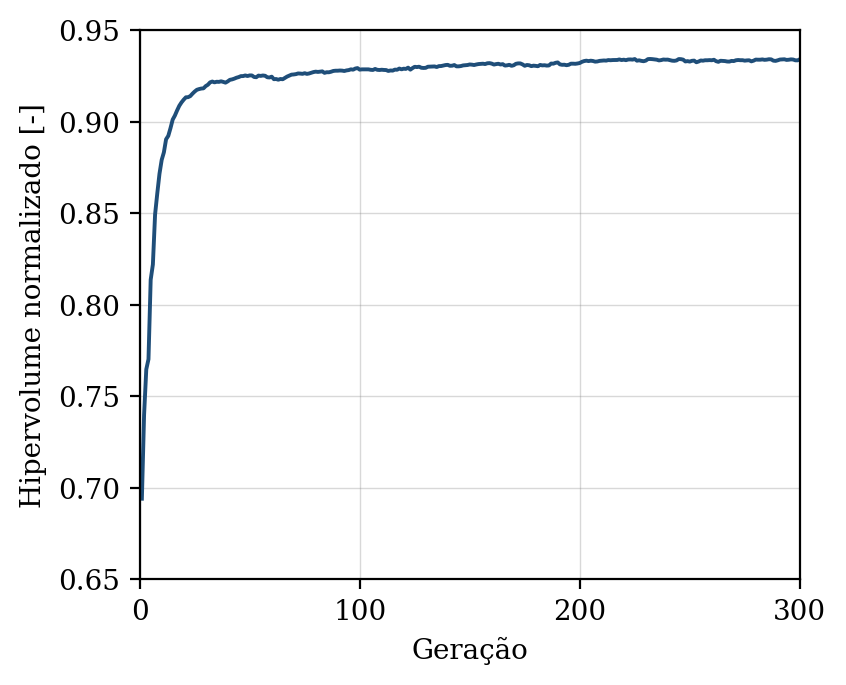

The data file committed next to this chart (first rows):
geracao, hipervolume, n_solucoes, n_avaliacoes
1, 0.694, 8, 50
2, 0.7399, 13, 100
3, 0.7647, 20, 150
4, 0.7702, 23, 200
5, 0.8136, 23, 250
6, 0.822, 31, 300
7, 0.8493, 31, 350
8, 0.8608, 41, 400
9, 0.8715, 50, 450
10, 0.8791, 50, 500
11, 0.8832, 50, 550
12, 0.8903, 50, 600
13, 0.8922, 50, 650
14, 0.8964, 49, 700
15, 0.9011, 50, 750
16, 0.9033, 50, 800
17, 0.9061, 50, 850
18, 0.9086, 50, 900
19, 0.9105, 50, 950
20, 0.912, 50, 1000
21, 0.9132, 50, 1050
22, 0.9133, 50, 1100
23, 0.9139, 50, 1150
24, 0.9152, 50, 1200
25, 0.9164, 50, 1250
26, 0.9174, 50, 1300
27, 0.9177, 50, 1350
28, 0.918, 50, 1400
29, 0.9181, 50, 1450
30, 0.9194, 50, 1500
31, 0.9201, 50, 1550
32, 0.9214, 50, 1600
33, 0.9219, 50, 1650
34, 0.9214, 50, 1700
35, 0.9217, 50, 1750
36, 0.9217, 50, 1800
37, 0.922, 50, 1850
38, 0.9217, 50, 1900
39, 0.9213, 50, 1950
40, 0.9219, 50, 2000
41, 0.9228, 50, 2050
42, 0.923, 50, 2100
43, 0.9234, 50, 2150
44, 0.924, 50, 2200
45, 0.9243, 50, 2250
46, 0.9248, 50, 2300
47, 0.9248, 50, 2350
48, 0.9252, 50, 2400
49, 0.9249, 50, 2450
50, 0.9252, 50, 2500
51, 0.9252, 50, 2550
52, 0.9244, 50, 2600
53, 0.9242, 50, 2650
54, 0.9251, 50, 2700
55, 0.9249, 50, 2750
56, 0.9252, 50, 2800
57, 0.925, 50, 2850
58, 0.9242, 50, 2900
59, 0.9241, 50, 2950
60, 0.9245, 50, 3000
... 240 more rows
